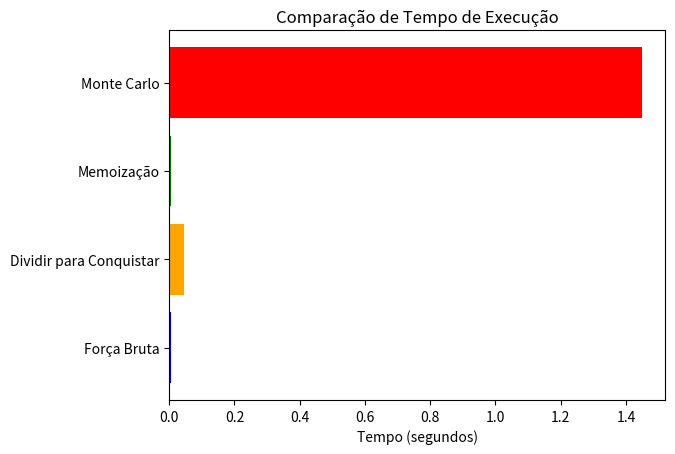

Reproduce this figure in Python.
import numpy as np
import matplotlib.pyplot as plt
from functools import lru_cache
import random
import time

N = 30  # Número de dias
mu = 100  # Média da demanda diária
sigma = 20  # Desvio padrão da demanda diária 
C_armazenagem = 1  # Custo de armazenagem por unidade
C_pedido = 50  # Custo de pedido
C_falta = 10  # Custo de falta por unidade

def gerar_demanda_dia():
    return max(0, np.random.normal(mu, sigma))

def calcular_custo(estoque_inicial, demanda_diaria):
    estoque = estoque_inicial
    custo_total = 0
    for demanda in demanda_diaria:
        if estoque >= demanda:
            custo_total += C_armazenagem * estoque  # Custo de armazenagem
            estoque -= demanda
        else:
            custo_total += C_falta * (demanda - estoque)  # Custo de falta
            estoque = 0
    return custo_total

def forca_bruta():
    melhores_resultados = []
    menor_custo = float('inf')
    
    for estoque_inicial in range(1, 201):
        demanda_diaria = np.random.normal(mu, sigma, N).astype(int)
        custo = calcular_custo(estoque_inicial, demanda_diaria)
        if custo < menor_custo:
            menor_custo = custo
            melhores_resultados.append((estoque_inicial, custo))
    return min(melhores_resultados, key=lambda x: x[1])

def dividir_para_conquistar(n):
    if n <= 1:
        return forca_bruta()
    else:
        meio = n // 2
        left = dividir_para_conquistar(meio)
        right = dividir_para_conquistar(n - meio)
        return min(left, right, key=lambda x: x[1])

def recursao_com_memoizacao(n, estoque_inicial):
    if n == 0:
        return 0
    demanda = int(np.random.normal(mu, sigma))
    if estoque_inicial >= demanda:
        custo = C_armazenagem * estoque_inicial + recursao_com_memoizacao(n - 1, estoque_inicial - demanda)
    else:
        custo = C_falta * (demanda - estoque_inicial) + recursao_com_memoizacao(n - 1, 0)
    return custo


def memoization():
    melhores_resultados = []
    menor_custo = float('inf')
    for estoque_inicial in range(1, 201):
        custo = recursao_com_memoizacao(N, estoque_inicial)
        if custo < menor_custo:
            menor_custo = custo
            melhores_resultados.append((estoque_inicial, custo))
    return min(melhores_resultados, key=lambda x: x[1])


def monte_carlo(simulacoes=1000):
    melhores_resultados = []
    menor_custo = float('inf')
    for estoque_inicial in range(1, 201):
        custos_simulacao = []
        for _ in range(simulacoes):
            demanda_diaria = np.random.normal(mu, sigma, N).astype(int)
            custo = calcular_custo(estoque_inicial, demanda_diaria)
            custos_simulacao.append(custo)
        custo_medio = np.mean(custos_simulacao)
        if custo_medio < menor_custo:
            menor_custo = custo_medio
            melhores_resultados.append((estoque_inicial, custo_medio))
    return min(melhores_resultados, key=lambda x: x[1])


# Força Bruta
start = time.time()
resultado_forca_bruta = forca_bruta()
tempo_forca_bruta = time.time() - start

# Dividir para Conquistar
start = time.time()
resultado_dividir = dividir_para_conquistar(N)
tempo_dividir = time.time() - start

# Memoization
start = time.time()
resultado_memoizacao = memoization()
tempo_memoizacao = time.time() - start

# Monte Carlo
start = time.time()
resultado_monte_carlo = monte_carlo()
tempo_monte_carlo = time.time() - start

# Exibir resultados
print(f"Força Bruta: Estoque inicial = {resultado_forca_bruta[0]}, Custo = {resultado_forca_bruta[1]}, Tempo = {tempo_forca_bruta:.4f}s")
print(f"Dividir para Conquistar: Estoque inicial = {resultado_dividir[0]}, Custo = {resultado_dividir[1]}, Tempo = {tempo_dividir:.4f}s")
print(f"Recursão com Memoização: Estoque inicial = {resultado_memoizacao[0]}, Custo = {resultado_memoizacao[1]}, Tempo = {tempo_memoizacao:.4f}s")
print(f"Monte Carlo: Estoque inicial = {resultado_monte_carlo[0]}, Custo = {resultado_monte_carlo[1]}, Tempo = {tempo_monte_carlo:.4f}s")

# Plotar tempo de execução
tempos = [tempo_forca_bruta, tempo_dividir, tempo_memoizacao, tempo_monte_carlo]
labels = ['Força Bruta', 'Dividir para Conquistar', 'Memoização', 'Monte Carlo']

plt.barh(labels, tempos, color=['blue', 'orange', 'green', 'red'])
plt.xlabel('Tempo (segundos)')
plt.title('Comparação de Tempo de Execução')
plt.show()